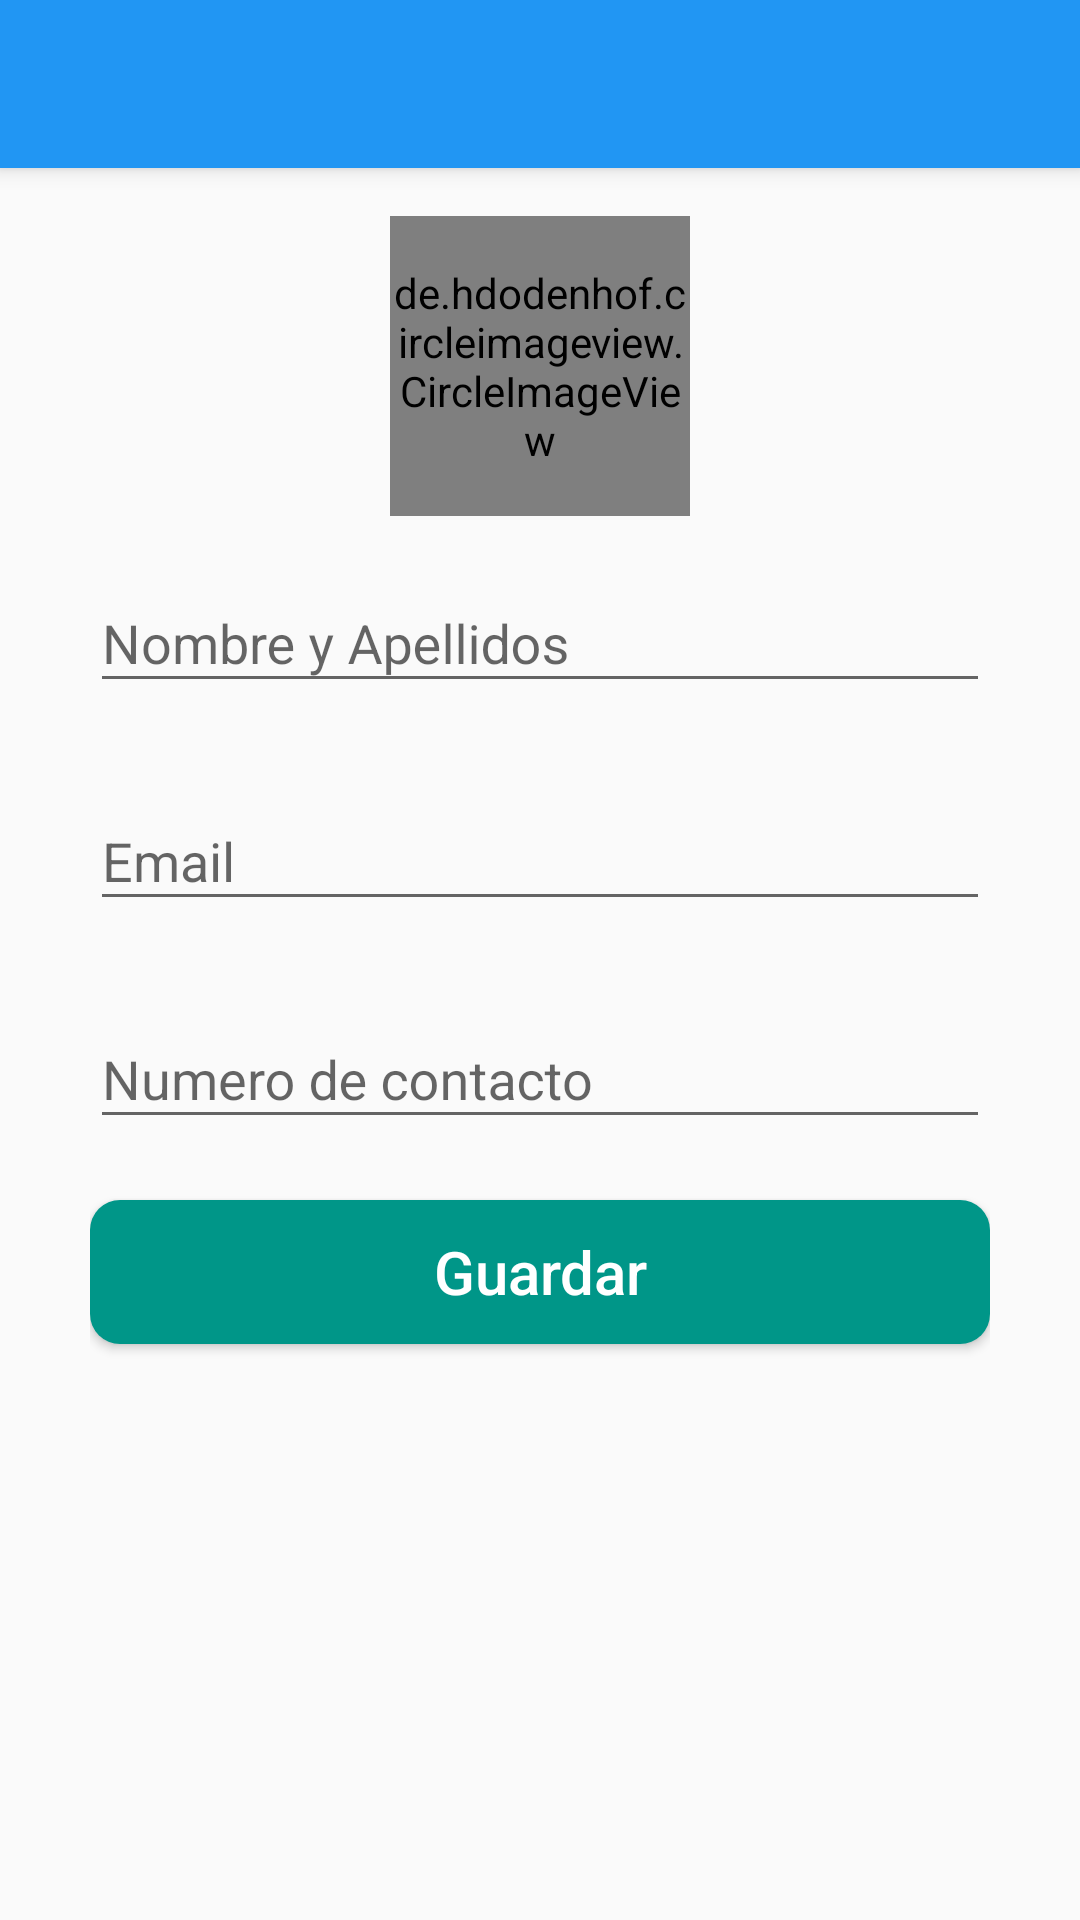

Layout XML and referenced resources for this Android screen:
<!-- AndroidManifest.xml: application theme AppTheme -->
<!-- res/layout/activity_profile_edit.xml -->
<?xml version="1.0" encoding="utf-8"?>
<LinearLayout xmlns:android="http://schemas.android.com/apk/res/android"
    xmlns:app="http://schemas.android.com/apk/res-auto"
    xmlns:tools="http://schemas.android.com/tools"
    android:layout_width="match_parent"
    android:layout_height="match_parent"
    android:orientation="vertical"
    tools:context=".ui.profile.ProfileEditActivity">

    <include
        layout="@layout/toolbar"
        android:id="@+id/toolbar"/>

    <LinearLayout
        android:id="@+id/mLinearLayout_Profile"
        android:layout_width="match_parent"
        android:layout_height="match_parent"
        android:orientation="vertical"
        android:paddingStart="30dp"
        android:paddingEnd="30dp">

        <de.hdodenhof.circleimageview.CircleImageView
            android:id="@+id/image_view_ProfileEdit"
            android:layout_width="100dp"
            android:layout_height="100dp"
            android:layout_marginTop="16dp"
            android:layout_gravity="center_horizontal"
            android:src="@drawable/add_account"
            android:clickable="true"
            android:focusable="true"
            app:civ_border_color="#FF000000"
            app:civ_border_width="2dp" />

        <android.support.design.widget.TextInputLayout
            android:id="@+id/et_profile_name"
            android:layout_width="match_parent"
            android:layout_height="wrap_content"
            android:layout_marginTop="10dp"
            app:errorEnabled="true">

            <android.support.design.widget.TextInputEditText
                android:layout_width="match_parent"
                android:layout_height="wrap_content"
                android:hint="@string/et_name"
                android:inputType="textPersonName"
                android:textSize="18sp" />

        </android.support.design.widget.TextInputLayout>

        <android.support.design.widget.TextInputLayout
            android:id="@+id/et_profile_email"
            android:layout_width="match_parent"
            android:layout_height="wrap_content"
            app:errorEnabled="true">

            <android.support.design.widget.TextInputEditText
                android:layout_width="match_parent"
                android:layout_height="wrap_content"
                android:hint="@string/et_email"
                android:inputType="textEmailAddress"
                android:textSize="18sp" />

        </android.support.design.widget.TextInputLayout>

        <android.support.design.widget.TextInputLayout
            android:id="@+id/et_profile_contacto"
            android:layout_width="match_parent"
            android:layout_height="wrap_content"
            app:errorEnabled="true">

            <android.support.design.widget.TextInputEditText
                android:layout_width="match_parent"
                android:layout_height="wrap_content"
                android:hint="@string/et_numero"
                android:inputType="number"
                android:textSize="18sp" />

        </android.support.design.widget.TextInputLayout>


        <Button
            android:id="@+id/btn_save_profile"
            android:layout_width="match_parent"
            android:layout_height="wrap_content"
            android:background="@drawable/btn_login_background"
            android:elevation="4dp"
            android:text="@string/btn_guardar"
            android:textColor="@android:color/white"
            android:textSize="20sp"
            android:textAllCaps="false"/>

        <ProgressBar
            android:id="@+id/progress_bar_register"
            android:layout_width="wrap_content"
            android:layout_height="wrap_content"
            android:layout_gravity="center_horizontal"
            android:layout_marginTop="10dp"
            android:visibility="gone" />

    </LinearLayout>



</LinearLayout>
<!-- res/layout/toolbar.xml (included above) -->
<?xml version="1.0" encoding="utf-8"?>
<android.support.v7.widget.Toolbar xmlns:android="http://schemas.android.com/apk/res/android"
    xmlns:app="http://schemas.android.com/apk/res-auto"
    android:layout_width="match_parent"
    android:layout_height="?android:attr/actionBarSize"
    android:background="@color/colorPrimary"
    android:elevation="4dp"
    android:theme="@style/ThemeOverlay.AppCompat.Dark.ActionBar"
    app:popupTheme="@style/ThemeOverlay.AppCompat.Light"/>
<!-- resources referenced by this layout -->
<resources>
  <color name="colorPrimary">#2196F3</color>
  <!-- drawable add_account: png bitmap (drawable, 71307 bytes) -->
  <!-- drawable btn_login_background (drawable) -->
  <?xml version="1.0" encoding="utf-8"?>
  <ripple xmlns:android="http://schemas.android.com/apk/res/android"
      xmlns:tools="http://schemas.android.com/tools"
      android:color="@color/colorPrimary"
      tools:targetApi="lollipop">
  
      <item android:id="@+id/mask">
          <shape android:shape="rectangle">
              <solid android:color="@color/colorAccent" />
              <corners android:radius="10dp" />
          </shape>
      </item>
  </ripple>
  <string name="btn_guardar">Guardar</string>
  <string name="et_email">Email</string>
  <string name="et_name">Nombre y Apellidos</string>
  <string name="et_numero">Numero de contacto</string>
  <style name="AppTheme" parent="Theme.AppCompat.Light.NoActionBar">
          
          <item name="colorPrimary">@color/colorPrimary</item>
          <item name="colorPrimaryDark">@color/colorPrimaryDark</item>
          <item name="colorAccent">@color/colorAccent</item>
      </style>
  <color name="colorAccent">#009688</color>
  <color name="colorPrimaryDark">#1976D2</color>
</resources>
